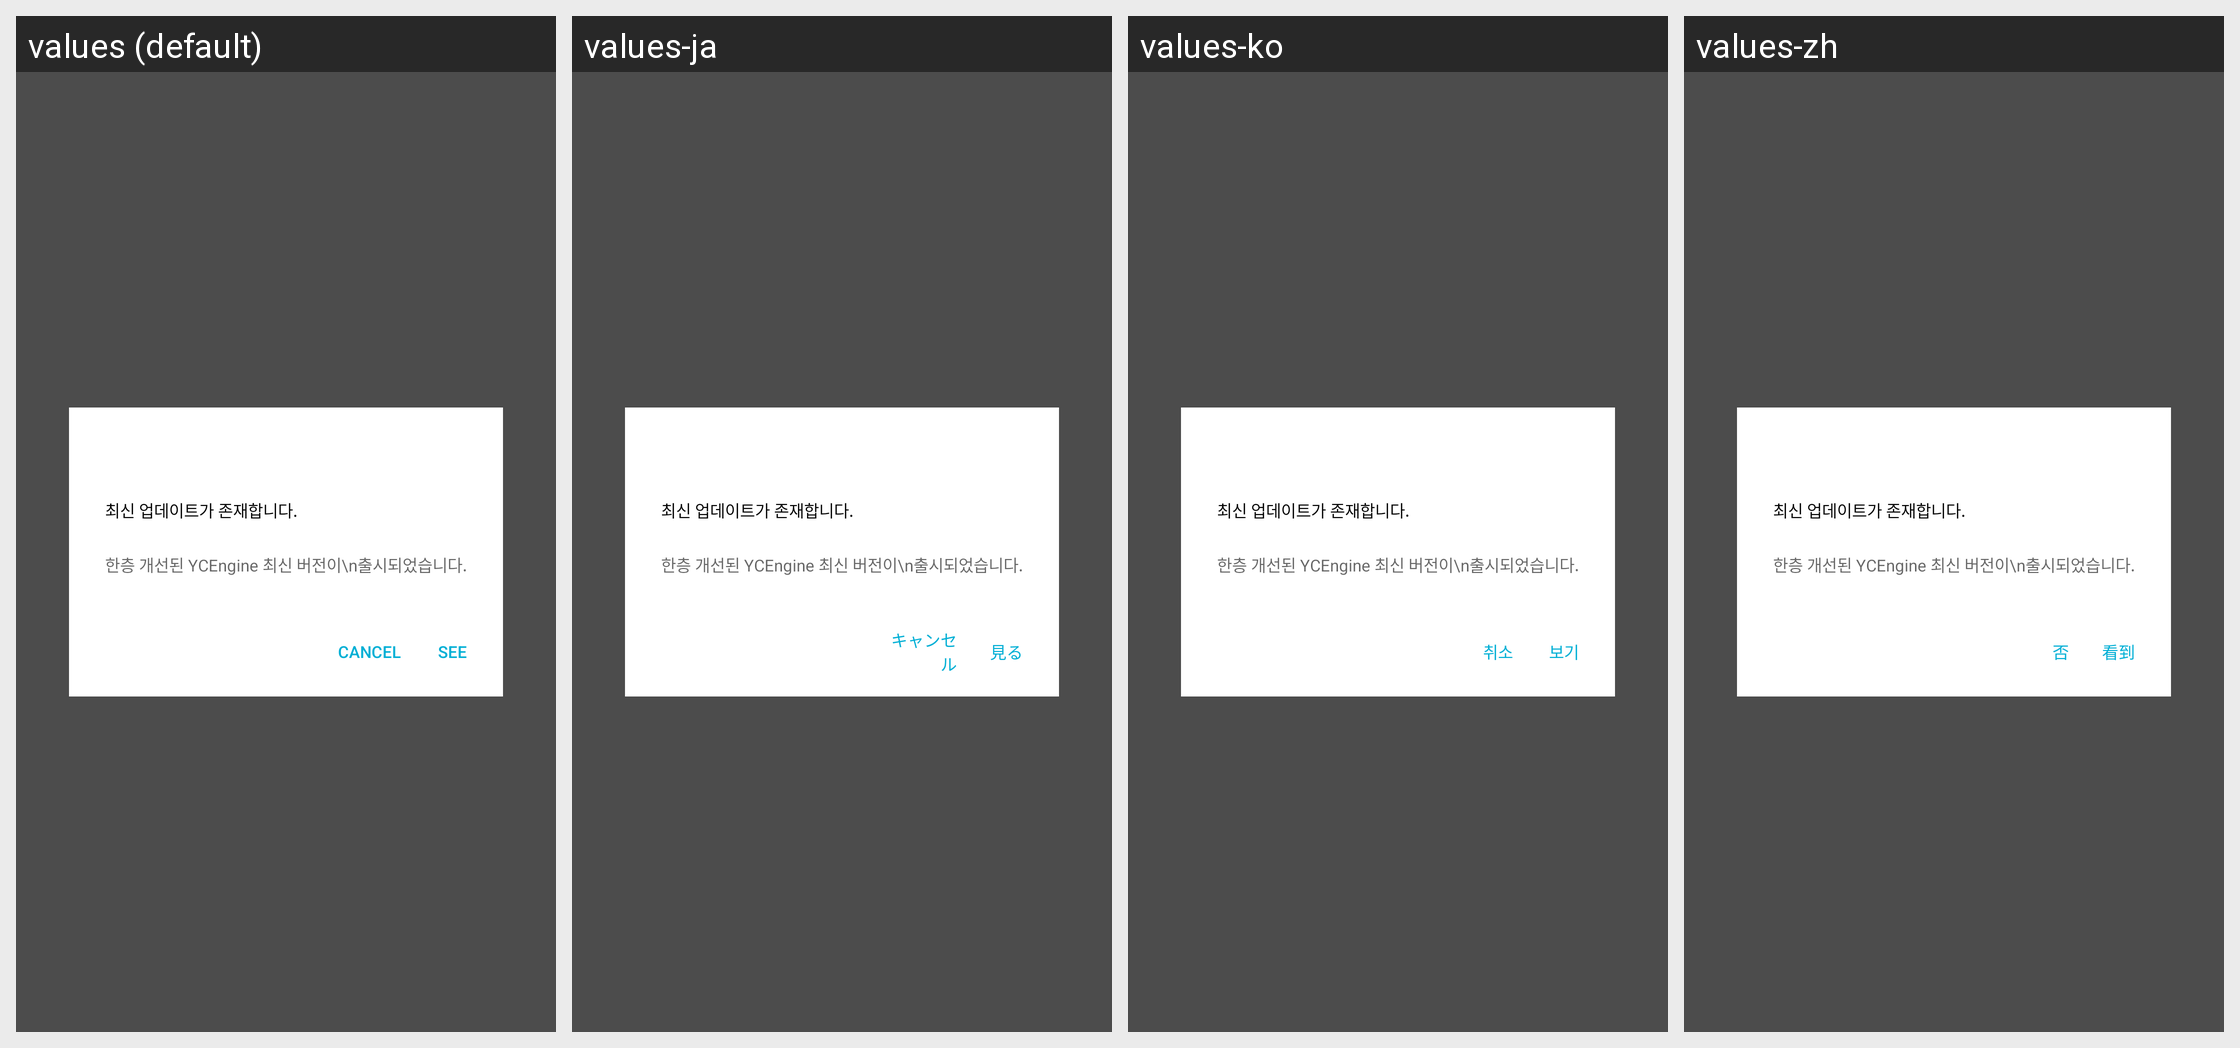

This grid shows one Android layout under several languages. Give, for every string resource on the screen, its name, the default text and each shown locale's text.
Android screen res/layout/dialog_update_support.xml rendered under 4 locales, left to right: values (default), values-ja, values-ko, values-zh. Device: Nexus 5 (rendered at 1080×1920; each locale shown at half size, 540×960, under a caption strip naming it); theme Theme.MaterialComponents.DayNight.NoActionBar.
Strings drawn on this screen, with the default value and each locale's value (text and hints the layout hard-codes, and strings that could not be matched under every locale, appear in the picture but are not listed):

dialog_alert_no
  values: Cancel
  values-ja: キャンセル
  values-ko: 취소
  values-zh: 否

dialog_alert_see
  values: See
  values-ja: 見る
  values-ko: 보기
  values-zh: 看到
